Dataset: DATASET (GitHub, mecatrono/Sistemas-Inteligentes). Classes: capacitores, resistores, transformadores.

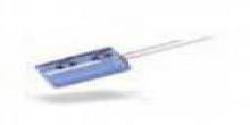
Label: capacitores

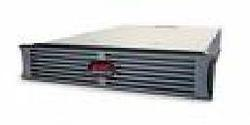
Label: transformadores

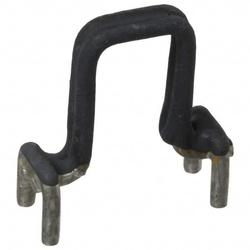
Label: resistores

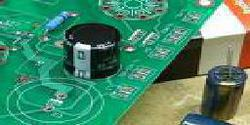
Label: capacitores

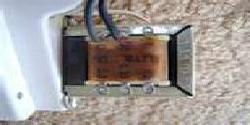
Label: transformadores

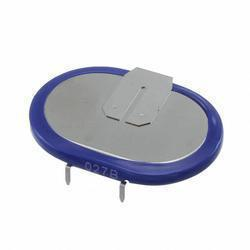
Label: capacitores
